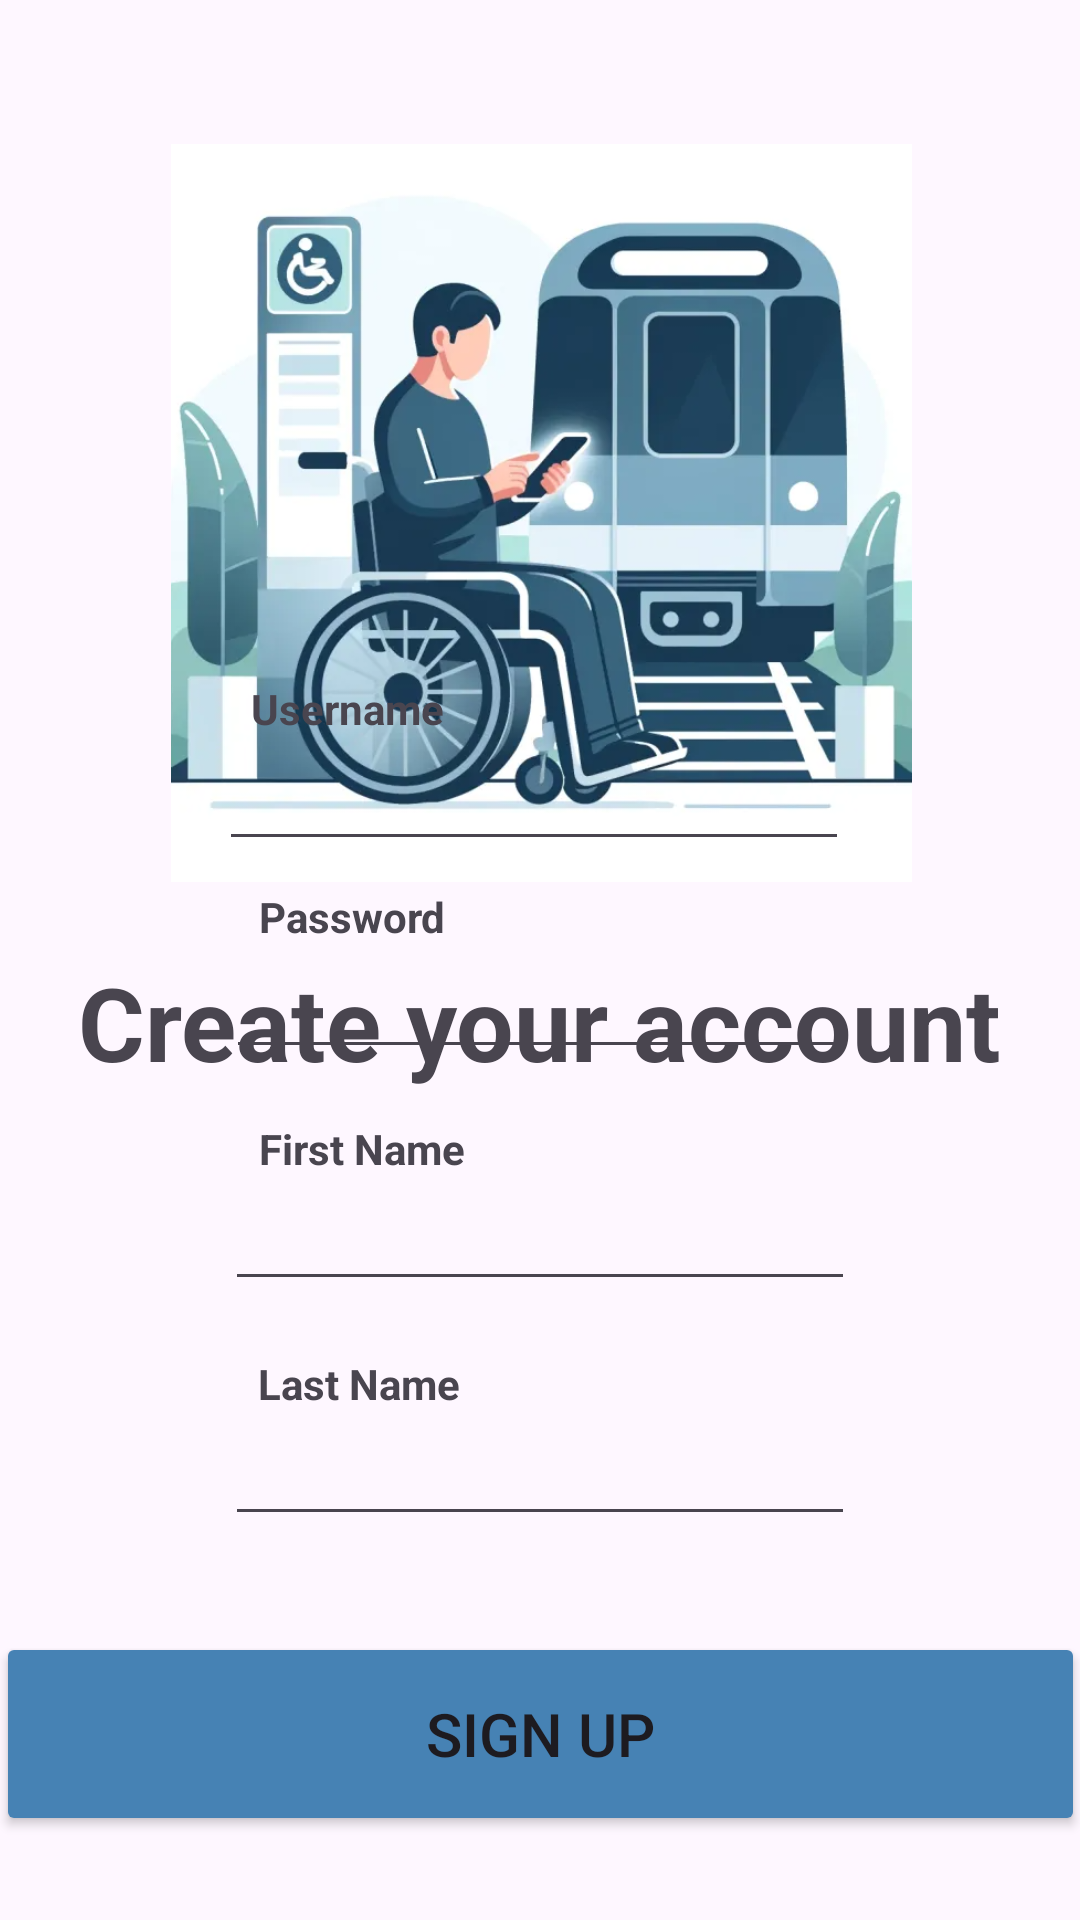

Layout XML and referenced resources for this Android screen:
<!-- AndroidManifest.xml: application theme Theme.MyApplication -->
<!-- res/layout/activity_sign_up.xml -->
<?xml version="1.0" encoding="utf-8"?>
<androidx.constraintlayout.widget.ConstraintLayout xmlns:android="http://schemas.android.com/apk/res/android"
    xmlns:app="http://schemas.android.com/apk/res-auto"
    xmlns:tools="http://schemas.android.com/tools"
    android:id="@+id/signup"
    android:layout_width="match_parent"
    android:layout_height="match_parent"
    tools:context=".SignUp">

    <ImageView
        android:id="@+id/imageView5"
        android:layout_width="409dp"
        android:layout_height="246dp"
        android:layout_marginTop="48dp"
        app:layout_constraintEnd_toEndOf="parent"
        app:layout_constraintStart_toStartOf="parent"
        app:layout_constraintTop_toTopOf="parent"
        app:srcCompat="@drawable/login" />

    <TextView
        android:id="@+id/textView7"
        android:layout_width="wrap_content"
        android:layout_height="wrap_content"
        android:layout_marginTop="24dp"
        android:text="Create your account"
        android:textSize="34sp"
        android:textStyle="bold"
        app:layout_constraintEnd_toEndOf="parent"
        app:layout_constraintStart_toStartOf="parent"
        app:layout_constraintTop_toBottomOf="@+id/imageView5" />

    <EditText
        android:id="@+id/editTextTextEmailAddress2"
        android:layout_width="wrap_content"
        android:layout_height="wrap_content"
        android:layout_marginBottom="28dp"
        android:ems="10"
        android:inputType="textEmailAddress"
        app:layout_constraintBottom_toTopOf="@+id/editTextTextPassword2"
        app:layout_constraintEnd_toEndOf="parent"
        app:layout_constraintHorizontal_bias="0.487"
        app:layout_constraintStart_toStartOf="parent" />

    <EditText
        android:id="@+id/editTextTextPassword2"
        android:layout_width="wrap_content"
        android:layout_height="wrap_content"
        android:layout_marginBottom="36dp"
        android:ems="10"
        android:inputType="textPassword"
        app:layout_constraintBottom_toTopOf="@+id/editTextTextEmailAddress3"
        app:layout_constraintEnd_toEndOf="parent"
        app:layout_constraintHorizontal_bias="0.502"
        app:layout_constraintStart_toStartOf="parent" />

    <Button
        android:id="@+id/button3"
        android:layout_width="363dp"
        android:layout_height="68dp"
        android:layout_marginBottom="28dp"
        android:backgroundTint="#4682B4"
        android:text="Sign Up"
        android:textSize="20sp"
        app:layout_constraintBottom_toBottomOf="parent"
        app:layout_constraintEnd_toEndOf="parent"
        app:layout_constraintHorizontal_bias="0.666"
        app:layout_constraintStart_toStartOf="parent" />

    <TextView
        android:id="@+id/textView8"
        android:layout_width="wrap_content"
        android:layout_height="wrap_content"
        android:text="Username"
        android:textStyle="bold"
        app:layout_constraintBottom_toTopOf="@+id/editTextTextEmailAddress2"
        app:layout_constraintEnd_toEndOf="parent"
        app:layout_constraintHorizontal_bias="0.283"
        app:layout_constraintStart_toStartOf="parent" />

    <TextView
        android:id="@+id/textView9"
        android:layout_width="wrap_content"
        android:layout_height="wrap_content"
        android:text="Password"
        android:textStyle="bold"
        app:layout_constraintBottom_toTopOf="@+id/editTextTextPassword2"
        app:layout_constraintEnd_toEndOf="parent"
        app:layout_constraintHorizontal_bias="0.29"
        app:layout_constraintStart_toStartOf="parent" />

    <TextView
        android:id="@+id/textView10"
        android:layout_width="wrap_content"
        android:layout_height="wrap_content"
        android:text="First Name"
        android:textStyle="bold"
        app:layout_constraintBottom_toTopOf="@+id/editTextTextEmailAddress3"
        app:layout_constraintEnd_toEndOf="parent"
        app:layout_constraintHorizontal_bias="0.296"
        app:layout_constraintStart_toStartOf="parent" />

    <TextView
        android:id="@+id/textView11"
        android:layout_width="wrap_content"
        android:layout_height="wrap_content"
        android:text="Last Name"
        android:textStyle="bold"
        app:layout_constraintBottom_toTopOf="@+id/editTextTextEmailAddress4"
        app:layout_constraintEnd_toEndOf="parent"
        app:layout_constraintHorizontal_bias="0.294"
        app:layout_constraintStart_toStartOf="parent" />

    <EditText
        android:id="@+id/editTextTextEmailAddress3"
        android:layout_width="wrap_content"
        android:layout_height="wrap_content"
        android:layout_marginBottom="37dp"
        android:ems="10"
        android:inputType="textEmailAddress"
        app:layout_constraintBottom_toTopOf="@+id/editTextTextEmailAddress4"
        app:layout_constraintEnd_toEndOf="parent"
        app:layout_constraintStart_toStartOf="parent" />

    <EditText
        android:id="@+id/editTextTextEmailAddress4"
        android:layout_width="wrap_content"
        android:layout_height="wrap_content"
        android:layout_marginBottom="32dp"
        android:ems="10"
        android:inputType="textEmailAddress"
        app:layout_constraintBottom_toTopOf="@+id/button3"
        app:layout_constraintEnd_toEndOf="parent"
        app:layout_constraintStart_toStartOf="parent" />

</androidx.constraintlayout.widget.ConstraintLayout>
<!-- resources referenced by this layout -->
<resources>
  <!-- drawable login: png bitmap (drawable, 400856 bytes) -->
  <style name="Theme.MyApplication" parent="Base.Theme.MyApplication" />
  <style name="Base.Theme.MyApplication" parent="Theme.Material3.DayNight.NoActionBar">
          
          
          <item name="colorPrimary">#4682B4</item>
      </style>
</resources>
